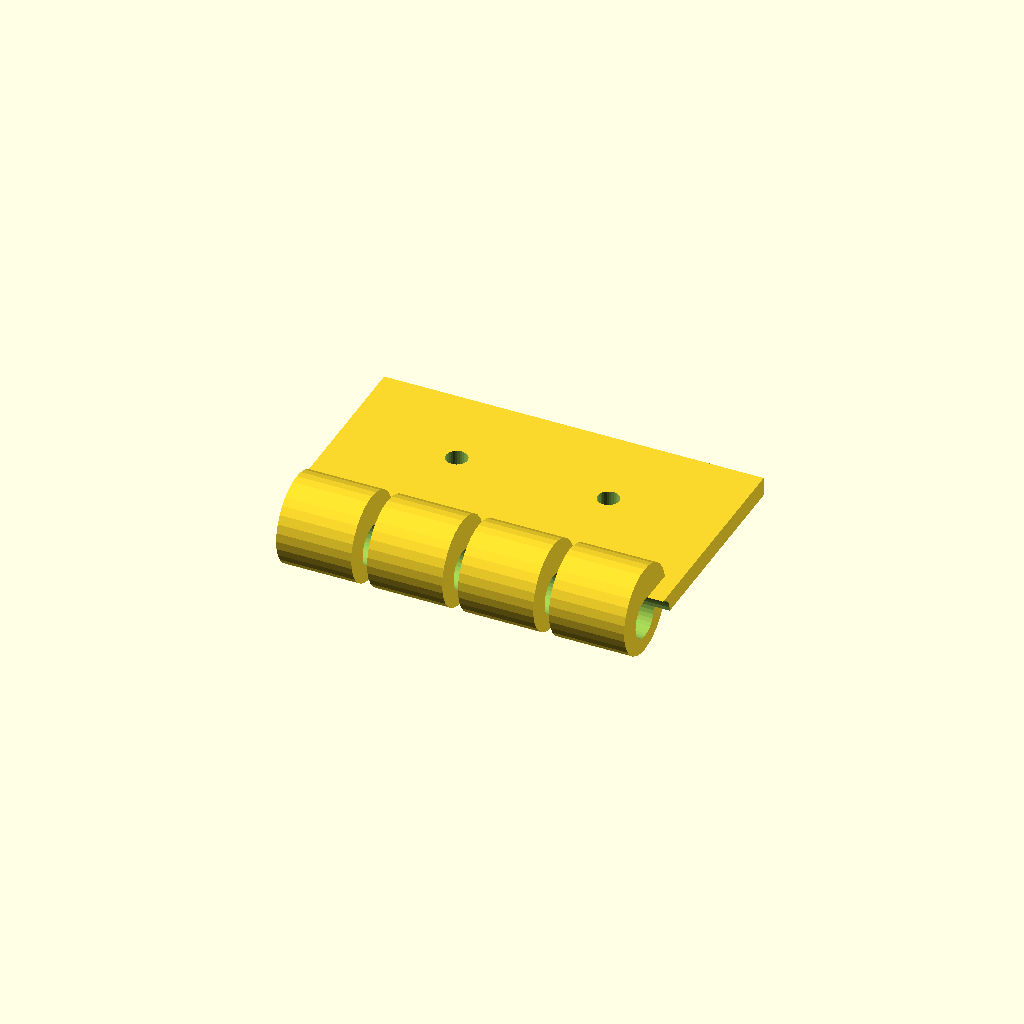
Cell 1: the model at its default parameters.
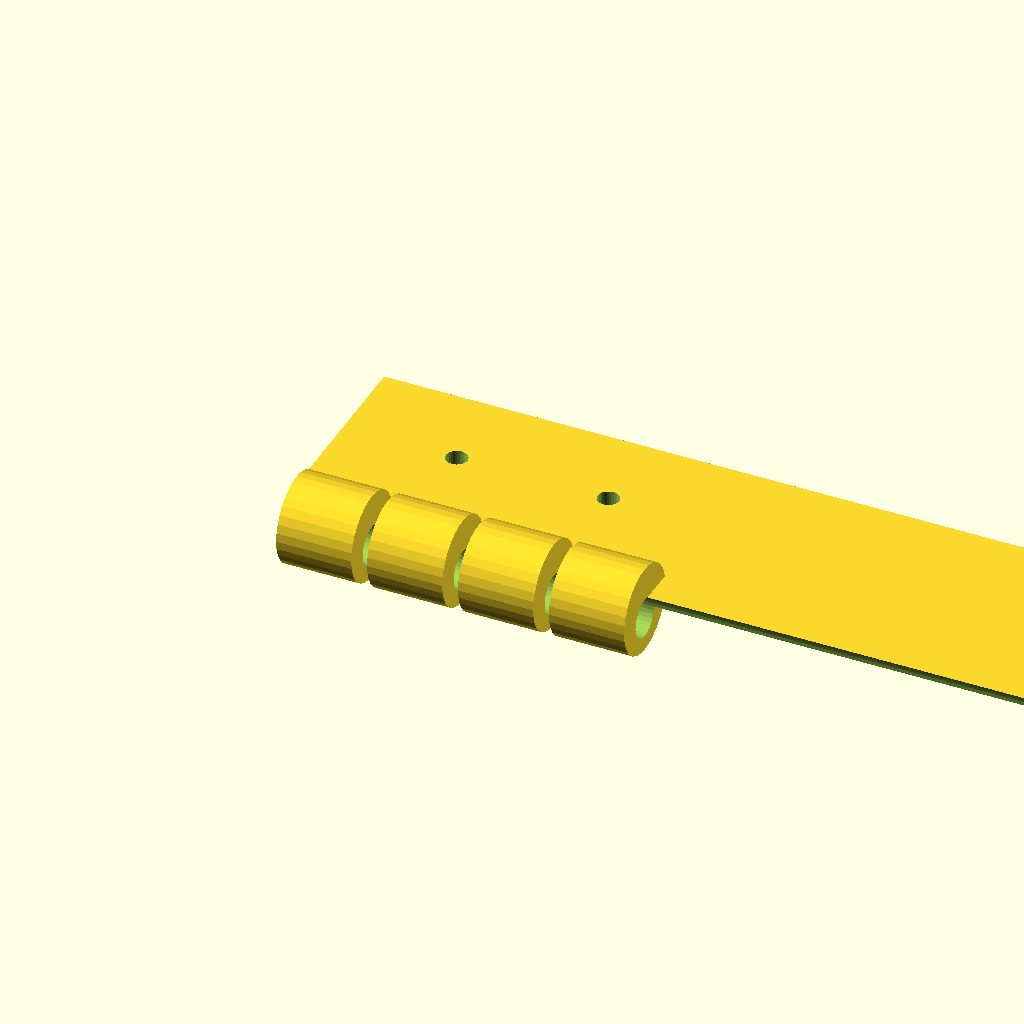
Cell 2 — tab_len set to 120, the other parameters unchanged.
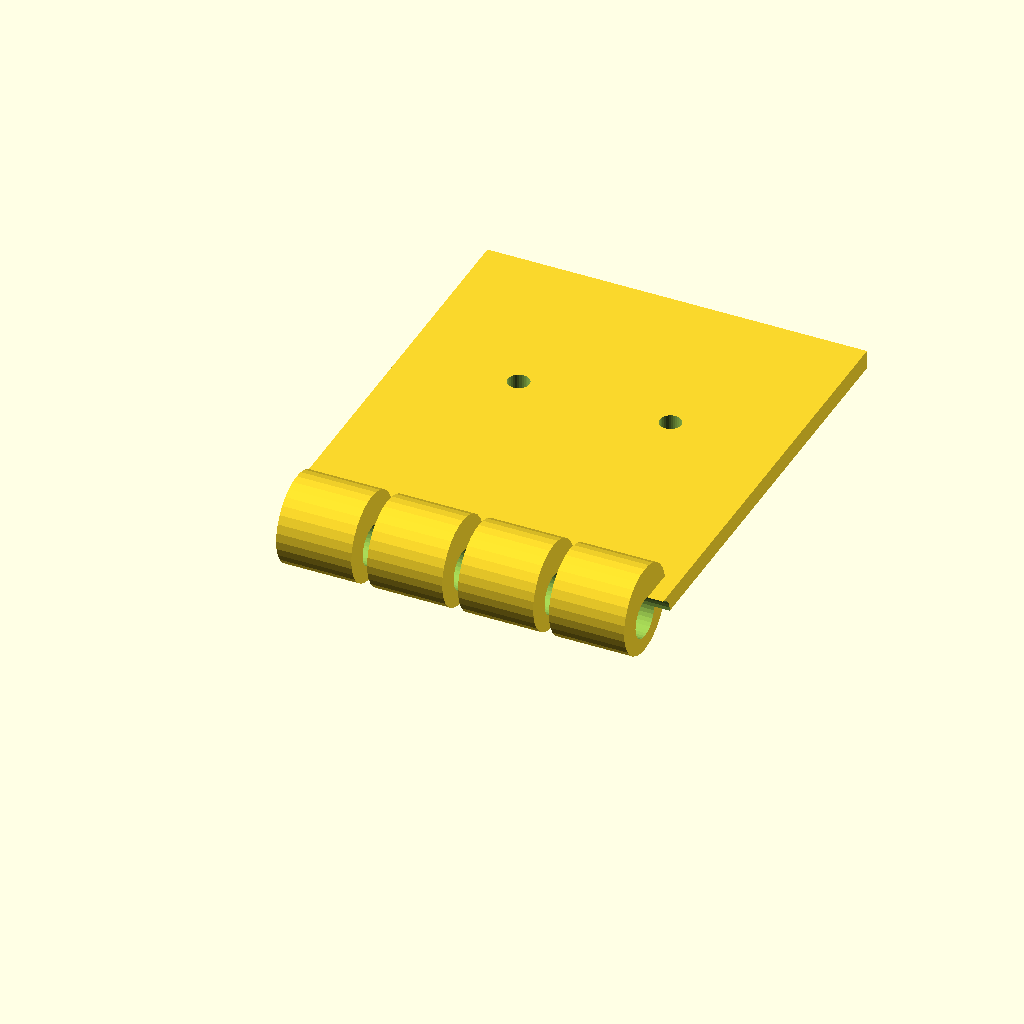
Cell 3: tab_w = 70 (everything else at default).
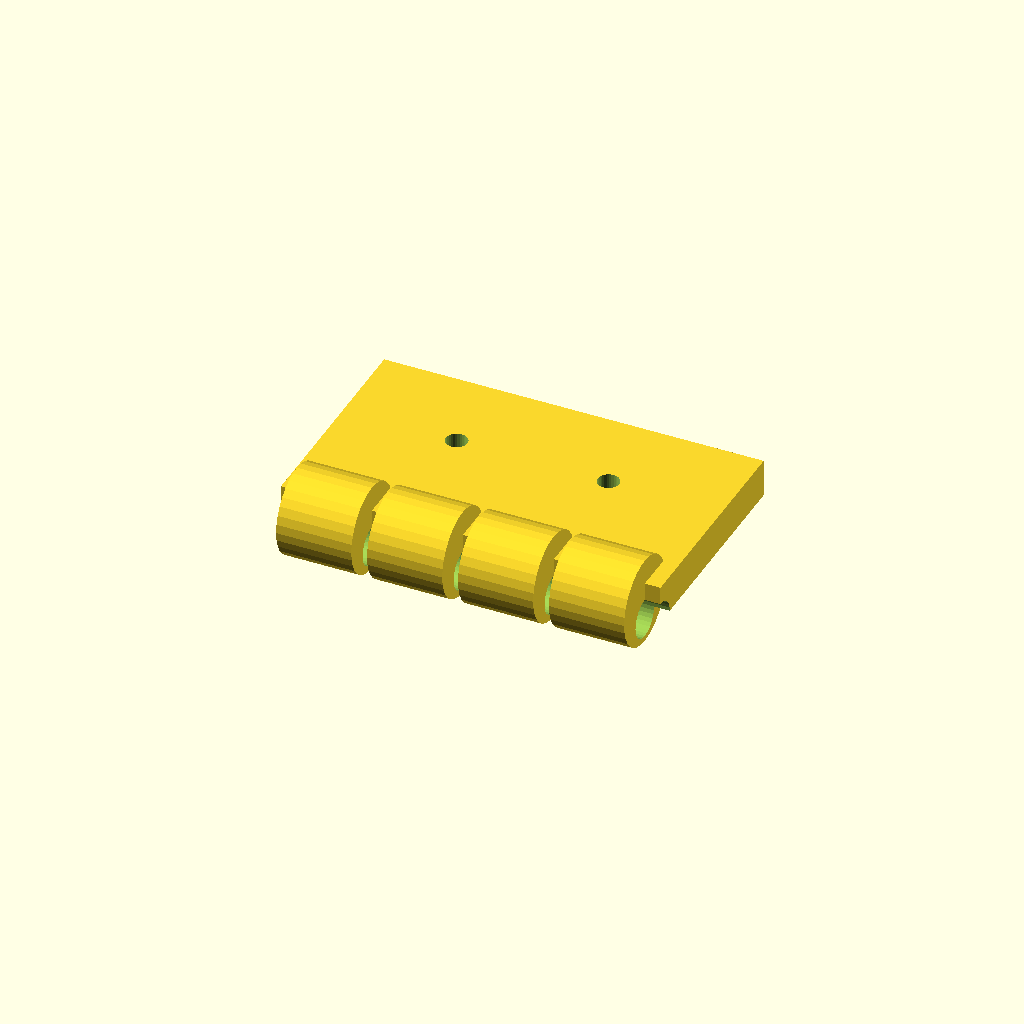
Cell 4 — tab_t set to 6, the other parameters unchanged.
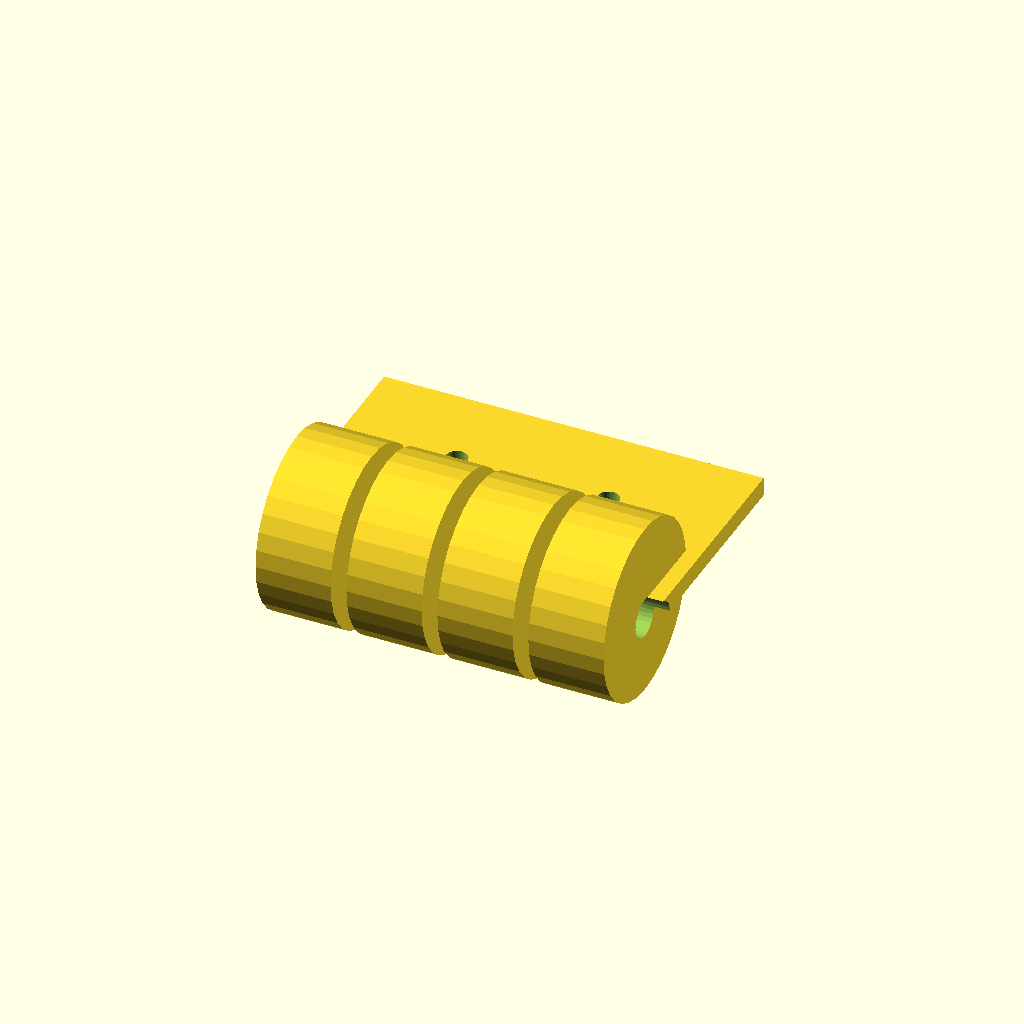
Cell 5 — ring_d set to 28, the other parameters unchanged.
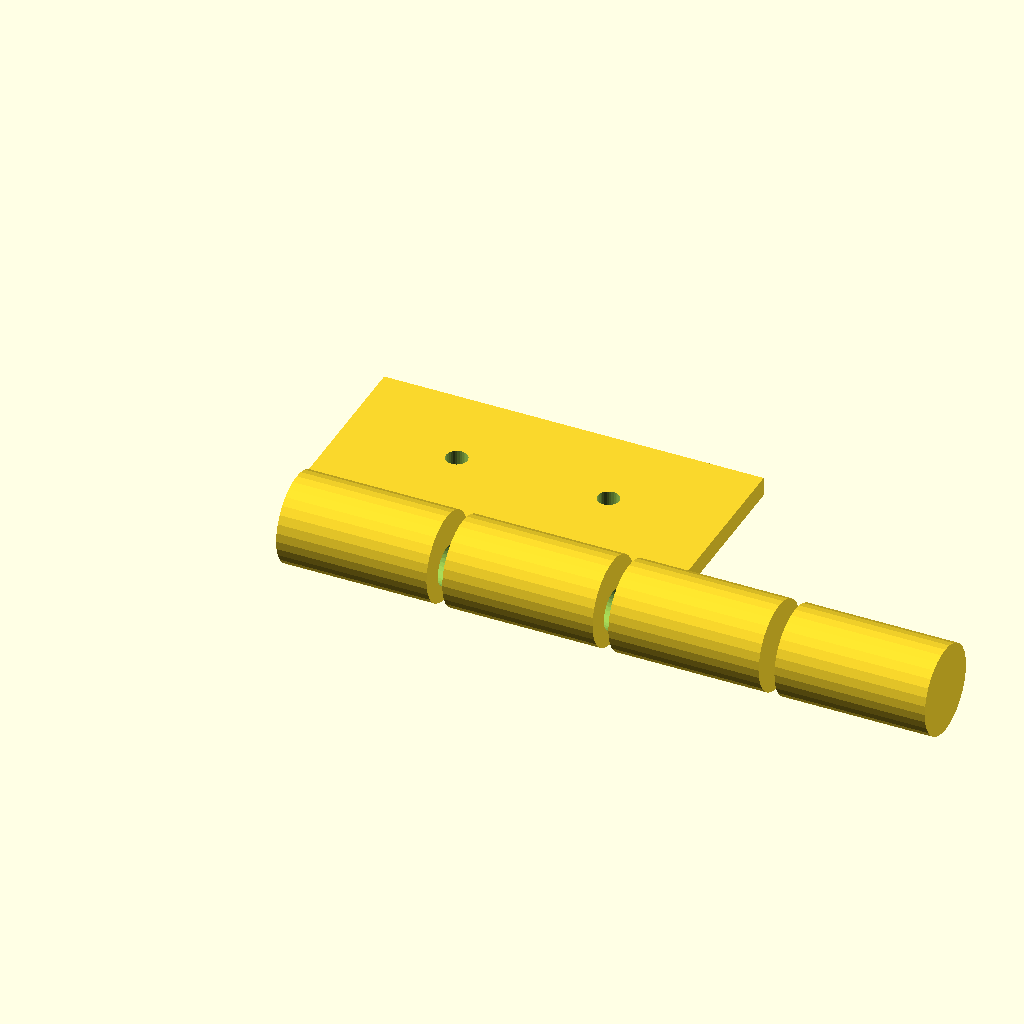
Cell 6 — ring_w set to 23.76, the other parameters unchanged.
One fixed orthographic camera (rotation 55°, 0°, 25°; colour scheme Cornfield) for every cell.
Source of the model, data/previews/families_v9/scad/hinges.scad:
$fn = 32;
// ----------------------------------------------------------------------
// Hinge leaf: 60 x 42 x 14 mm
// ----------------------------------------------------------------------

// --- parameters (mm) ---
tab_len = 60;             // leaf length, X
tab_w = 35;               // leaf width, Y
tab_t = 3;                // leaf thickness
ring_d = 14;              // knuckle diameter
ring_w = 11.88;           // knuckle width
knuckle_n = 4;            // number of knuckles
pin_d = 6.3;              // pin bore
gap = 2.5;                // gap between the knuckles
screw_d = 3.4;            // screw clearance

module leaf() {
  cube([tab_len, tab_w, tab_t]);
}

module knuckles() {
  /* barrels sit on the leaf edge, the pin axis at half the leaf thickness */
  for (i = [0 : knuckle_n - 1])
    translate([gap + i * (ring_w + gap), 0, tab_t * 0.5])
      rotate([0, 90, 0]) cylinder(h = ring_w, d = ring_d);
}

difference() {
  union() {
    leaf();
    knuckles();
  }
  rotate([0, 90, 0]) translate([0, 0, -1])
    cylinder(h = tab_len + 2, d = pin_d);
  translate([18, tab_w * 0.6, -1]) cylinder(h = tab_t + 2, d = screw_d);
  translate([42, tab_w * 0.6, -1]) cylinder(h = tab_t + 2, d = screw_d);
}
Parameter table extracted from the source (name, type, default, range or options):
tab_len: number, default 60
tab_w: number, default 35
tab_t: number, default 3
ring_d: number, default 14
ring_w: number, default 11.88
knuckle_n: number, default 4
pin_d: number, default 6.3
gap: number, default 2.5
screw_d: number, default 3.4
